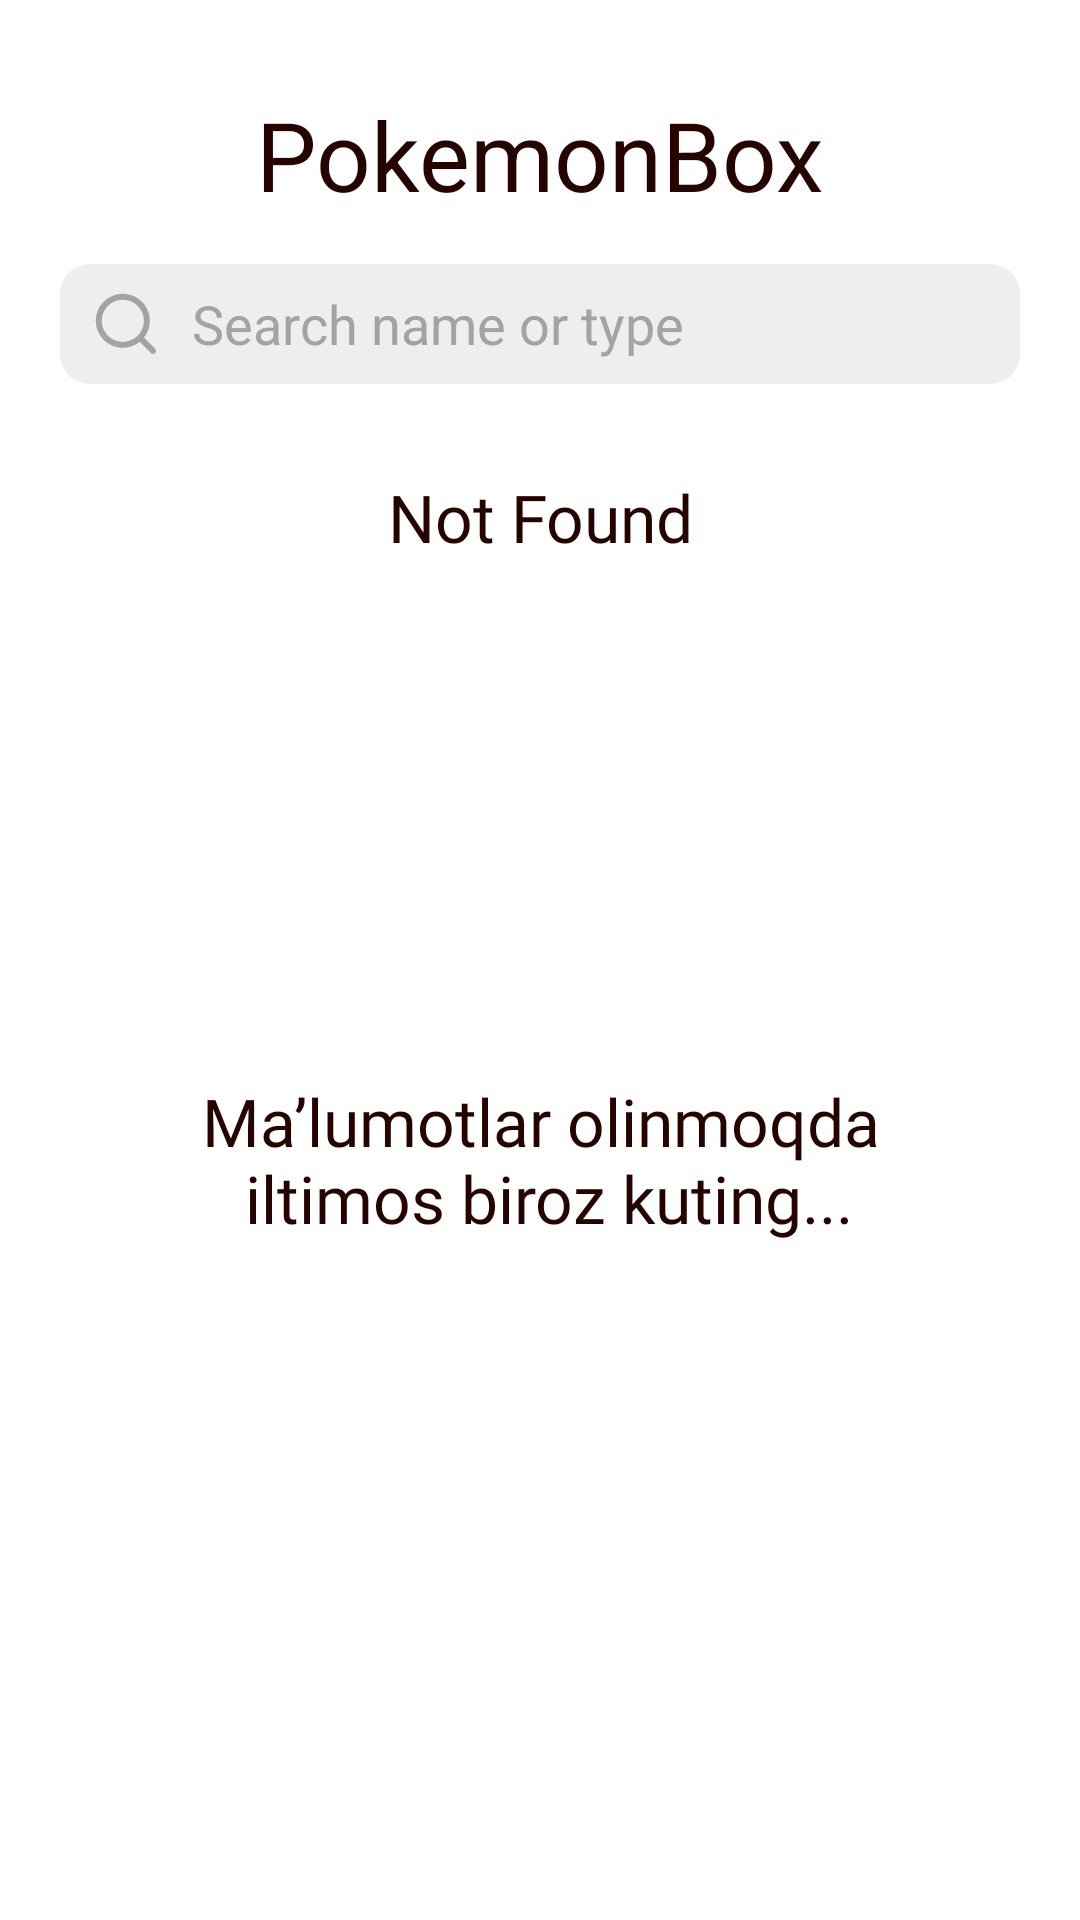

The Android layout XML behind this screen, and the referenced resources:
<!-- AndroidManifest.xml: activity theme Theme.PokemonBox -->
<!-- res/layout/activity_main.xml -->
<?xml version="1.0" encoding="utf-8"?>
<androidx.constraintlayout.widget.ConstraintLayout xmlns:android="http://schemas.android.com/apk/res/android"
    xmlns:app="http://schemas.android.com/apk/res-auto"
    xmlns:tools="http://schemas.android.com/tools"
    android:layout_width="match_parent"
    android:layout_height="match_parent"
    android:background="@color/white"
    android:paddingHorizontal="20dp"
    android:paddingTop="30dp"
    tools:context=".presenter.MainActivity">

    <TextView
        android:id="@+id/appNameTv"
        android:layout_width="match_parent"
        android:layout_height="wrap_content"
        android:text="@string/app_name"
        android:textAlignment="center"
        android:textColor="@color/mainColor"
        android:textSize="32sp"
        app:layout_constraintEnd_toEndOf="parent"
        app:layout_constraintStart_toStartOf="parent"
        app:layout_constraintTop_toTopOf="parent" />

    <EditText
        android:id="@+id/search"
        android:layout_width="0dp"
        android:layout_height="40dp"
        android:layout_marginTop="15dp"
        android:background="@drawable/search_background"
        android:drawableStart="@drawable/ic_search"
        android:drawablePadding="10dp"
        android:hint="@string/search_name_or_type"
        android:imeOptions="actionSearch"
        android:inputType="text"
        android:paddingHorizontal="10dp"
        android:textColor="@color/textColor"
        android:textColorHint="#A4A3A3"
        android:textSize="18sp"
        app:layout_constraintEnd_toEndOf="parent"
        app:layout_constraintHorizontal_bias="1.0"
        app:layout_constraintStart_toStartOf="parent"
        app:layout_constraintTop_toBottomOf="@+id/appNameTv" />

    <androidx.recyclerview.widget.RecyclerView
        android:id="@+id/pokemonList"
        android:layout_width="match_parent"
        android:layout_height="0dp"
        android:layout_marginTop="15dp"
        android:background="@color/white"
        android:clipChildren="false"
        android:clipToPadding="false"
        android:overScrollMode="never"
        app:layoutManager="androidx.recyclerview.widget.LinearLayoutManager"
        app:layout_constraintBottom_toBottomOf="parent"
        app:layout_constraintEnd_toEndOf="parent"
        app:layout_constraintStart_toStartOf="parent"
        app:layout_constraintTop_toBottomOf="@id/search"
        tools:listitem="@layout/pokemon_list_item" />

    <ProgressBar
        android:id="@+id/progressBar"
        android:layout_width="wrap_content"
        android:layout_height="wrap_content"
        android:backgroundTintMode="add"
        android:indeterminateTint="@color/mainColor"
        android:indeterminateTintMode="src_atop"
        app:layout_constraintBottom_toBottomOf="parent"
        app:layout_constraintEnd_toEndOf="parent"
        app:layout_constraintHorizontal_bias="0.5"
        app:layout_constraintStart_toStartOf="parent"
        app:layout_constraintTop_toTopOf="parent"
        app:layout_constraintVertical_bias="0.5" />

    <TextView
        android:id="@+id/waitingText"
        android:layout_width="wrap_content"
        android:layout_height="wrap_content"
        android:fontFamily="@font/alkatra_samibold"
        android:text="@string/waitingText"
        android:textAlignment="center"
        android:textColor="@color/mainColor"
        android:textSize="22sp"
        app:layout_constraintEnd_toEndOf="@+id/progressBar"
        app:layout_constraintStart_toStartOf="@+id/progressBar"
        app:layout_constraintTop_toBottomOf="@+id/progressBar" />

    <TextView
        android:id="@+id/notFound"
        android:layout_width="wrap_content"
        android:layout_height="wrap_content"
        android:fontFamily="@font/alkatra_samibold"
        android:text="@string/not_found"
        android:textAlignment="center"
        android:textColor="@color/mainColor"
        android:textSize="22sp"
        app:layout_constraintBottom_toBottomOf="parent"
        app:layout_constraintEnd_toEndOf="parent"
        app:layout_constraintHorizontal_bias="0.5"
        app:layout_constraintStart_toStartOf="parent"
        app:layout_constraintTop_toTopOf="parent"
        app:layout_constraintVertical_bias="0.22000003" />

</androidx.constraintlayout.widget.ConstraintLayout>
<!-- res/layout/pokemon_list_item.xml (included above) -->
<?xml version="1.0" encoding="utf-8"?>
<androidx.constraintlayout.widget.ConstraintLayout xmlns:android="http://schemas.android.com/apk/res/android"
    xmlns:app="http://schemas.android.com/apk/res-auto"
    xmlns:tools="http://schemas.android.com/tools"
    android:layout_width="match_parent"
    android:layout_height="wrap_content"
    android:paddingTop="6dp">


    <ImageView
        android:id="@+id/pokeIv"
        android:layout_width="70dp"
        android:layout_height="70dp"
        android:scaleType="fitCenter"
        android:src="@drawable/pikachu"
        android:textColor="@color/white"
        android:textSize="22sp"
        app:layout_constraintStart_toStartOf="parent"
        app:layout_constraintTop_toTopOf="parent" />

    <TextView
        android:id="@+id/nameTv"
        android:layout_width="wrap_content"
        android:layout_height="30dp"
        android:layout_marginStart="10dp"
        android:fontFamily="@font/alkatra_samibold"
        android:text="@string/app_name"
        android:textColor="@color/mainColor"
        android:textSize="20sp"
        app:layout_constraintStart_toEndOf="@+id/pokeIv"
        app:layout_constraintTop_toTopOf="parent" />

    <LinearLayout
        android:id="@+id/linearLayout"
        android:layout_width="wrap_content"
        android:layout_height="wrap_content"
        app:layout_constraintStart_toStartOf="@+id/nameTv"
        app:layout_constraintTop_toBottomOf="@+id/nameTv">


        <TextView
            android:id="@+id/pokeTypeTxt"
            android:layout_width="wrap_content"
            android:layout_height="wrap_content"
            android:background="@drawable/poke_type_background"
            android:paddingHorizontal="8dp"
            android:paddingVertical="2dp"
            android:text="Fire"
            android:textColor="@color/textColor"
            android:textSize="15sp"
            android:textStyle="bold" />

        <TextView
            android:id="@+id/pokeTypeTxt2"
            android:layout_width="wrap_content"
            android:layout_height="wrap_content"
            android:layout_marginStart="6dp"
            android:background="@drawable/poke_type_background"
            android:paddingHorizontal="8dp"
            android:paddingVertical="2dp"
            android:textColor="@color/textColor"
            android:textSize="15sp"
            android:textStyle="bold"
            android:visibility="gone" />


    </LinearLayout>


    <TextView
        android:id="@+id/pokeAbout"
        android:layout_width="wrap_content"
        android:layout_height="wrap_content"
        android:layout_marginTop="2dp"
        android:text="It uses the nutrients that are packed on its back in order to grow."
        android:textColor="@color/textColor"
        app:layout_constraintStart_toStartOf="@+id/linearLayout"
        app:layout_constraintTop_toBottomOf="@+id/linearLayout" />

    <View
        android:layout_width="match_parent"
        android:layout_height="1dp"
        android:layout_marginTop="20dp"
        android:background="@color/gray_1"
        app:layout_constraintTop_toBottomOf="@+id/pokeIv" />


</androidx.constraintlayout.widget.ConstraintLayout>
<!-- resources referenced by this layout -->
<resources>
  <color name="gray_1">#E8ECF2</color>
  <color name="mainColor">#250400</color>
  <color name="textColor">#7E7E7E</color>
  <color name="white">#FFFFFFFF</color>
  <!-- drawable ic_search (drawable) -->
  <vector xmlns:android="http://schemas.android.com/apk/res/android"
      android:width="24dp"
      android:height="24dp"
      android:viewportWidth="24"
      android:viewportHeight="24">
    <path
        android:pathData="M10.939,1.931C5.981,1.931 1.941,5.971 1.941,10.929C1.941,15.888 5.981,19.935 10.939,19.935C13.057,19.935 15.005,19.193 16.545,17.961L20.293,21.707C20.482,21.888 20.735,21.988 20.997,21.985C21.259,21.983 21.509,21.878 21.695,21.692C21.88,21.507 21.986,21.257 21.989,20.995C21.992,20.733 21.892,20.48 21.711,20.291L17.963,16.543C19.196,15.001 19.94,13.05 19.94,10.929C19.94,5.971 15.898,1.931 10.939,1.931ZM10.939,3.931C14.817,3.931 17.938,7.052 17.938,10.929C17.938,14.807 14.817,17.935 10.939,17.935C7.062,17.935 3.941,14.807 3.941,10.929C3.941,7.052 7.062,3.931 10.939,3.931Z"
        android:fillColor="#A4A3A3"/>
  </vector>
  <!-- drawable poke_type_background (drawable) -->
  <?xml version="1.0" encoding="utf-8"?>
  <shape xmlns:android="http://schemas.android.com/apk/res/android">
  
  
      <solid android:color="#EEEEEE"/>
      <corners android:radius="6dp" />
  
  
  
  </shape>
  <!-- drawable search_background (drawable) -->
  <?xml version="1.0" encoding="utf-8"?>
  <shape xmlns:android="http://schemas.android.com/apk/res/android">
  
  
      <solid android:color="#EEEEEE"/>
      <corners android:radius="10dp" />
  
  
  
  </shape>
  <string name="app_name">PokemonBox</string>
  <string name="not_found">Not Found</string>
  <string name="search_name_or_type">Search name or type</string>
  <string name="waitingText">Maʼlumotlar olinmoqda\n iltimos biroz kuting...</string>
  <style name="Theme.PokemonBox" parent="android:Theme.Material.Light.NoActionBar">
  
  
          <item name="android:statusBarColor">@android:color/transparent</item>
  
          <item name="android:windowTranslucentNavigation">true</item>
  
  
          <item name="android:windowLightStatusBar">true</item>
  
  
      </style>
</resources>
